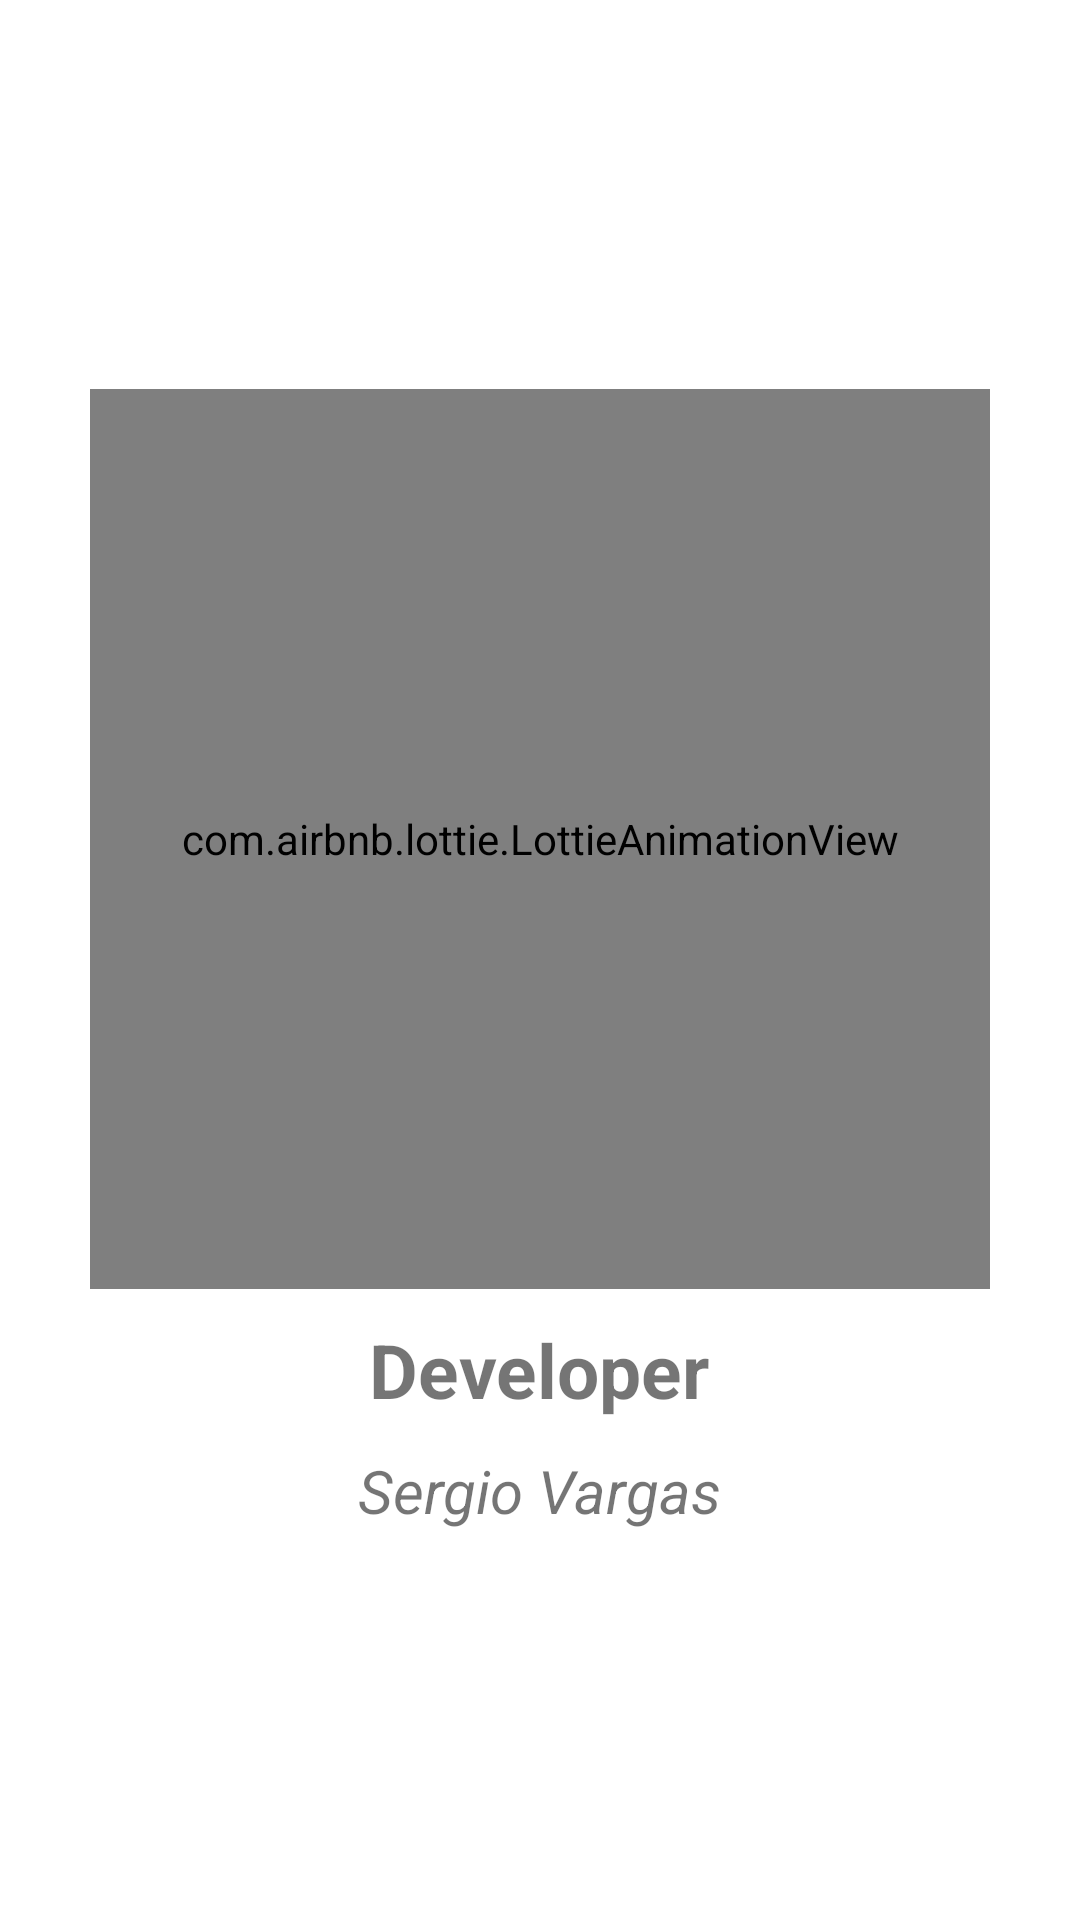

Android layout source for this screen:
<!-- AndroidManifest.xml: application theme Theme.ChatHappy -->
<!-- res/layout/activity_splash_screen.xml -->
<?xml version="1.0" encoding="utf-8"?>
<RelativeLayout
    xmlns:android="http://schemas.android.com/apk/res/android"
    xmlns:app="http://schemas.android.com/apk/res-auto"
    xmlns:tools="http://schemas.android.com/tools"
    android:layout_width="match_parent"
    android:layout_height="match_parent"
    tools:context=".view.activity.SplashScreen">

    <LinearLayout
        android:layout_width="match_parent"
        android:layout_height="match_parent"
        android:orientation="vertical"
        android:gravity="center">

        <com.airbnb.lottie.LottieAnimationView
            android:layout_width="300dp"
            android:layout_height="300dp"
            app:lottie_fileName="animation_chat.json"
            app:lottie_imageAssetsFolder="assets"
            app:lottie_loop="true"
            app:lottie_autoPlay="true"/>

        <TextView
            android:layout_width="wrap_content"
            android:layout_height="wrap_content"
            android:textSize="25sp"
            android:textStyle="bold"
            android:layout_marginTop="10dp"
            android:text="@string/code"/>

        <TextView
            android:layout_width="wrap_content"
            android:layout_height="wrap_content"
            android:textSize="20sp"
            android:textStyle="italic"
            android:layout_marginTop="10dp"
            android:text="@string/name_developer"/>


    </LinearLayout>


</RelativeLayout>
<!-- resources referenced by this layout -->
<resources>
  <string name="code">Developer</string>
  <string name="name_developer">Sergio Vargas</string>
  <style name="Theme.ChatHappy" parent="Base.Theme.ChatHappy" />
  <style name="Base.Theme.ChatHappy" parent="Theme.MaterialComponents.DayNight.NoActionBar">
          
          <item name="colorPrimary">@color/blue_dark</item>
  
          
          <item name="android:statusBarColor">@color/blue_dark</item>
  
          
          <item name="colorPrimaryDark">@color/blue_dark</item>
  
          <item name="popupMenuBackground">@color/white</item>
      </style>
  <color name="blue_dark">#003f55</color>
  <color name="white">#FFFFFFFF</color>
</resources>
